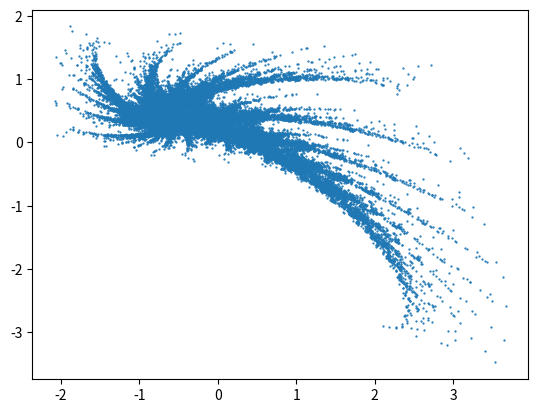

Reproduce this figure in Python.
import numpy as np
import matplotlib.pyplot as plt


class AffineFractal:
    """
    Build fractals using affine transformation (see compgraph Lab4)

    Now there is no Animation and no cosinus and sinus
    """
    def __init__(self, list_of_lists_of_parameter: list, skip_first_n_points: int=10**2, *args):
        """
        Initiates affine fractal with given parameters but before checks if parameters are correct

        # Parameters:
        list_of_lists_of_parameter: list with lists in it (For a,b,c,d,e,f and, if needed, p)
        size_of_fractal: int (How many dots in fractal)
        """
        if args != ():
            raise ValueError(f"Wrong number of arguments, {args} excess")
        self.list_to_check = [list, int]
        self.check_args(list_of_lists_of_parameter, skip_first_n_points)

        self.skip_first_n_points = skip_first_n_points
        # From here it is uses my representation of affine transformation (a = first list(row), b = second list(row) and others)
        if len(list_of_lists_of_parameter) == 7:
            self.a, self.b, self.c, self.d, self.e, self.f, self.p = list_of_lists_of_parameter
        else:
            self.a, self.b, self.c, self.d, self.e, self.f = list_of_lists_of_parameter
            self.p = [1/len(self.a)] * len(self.a)

    def check_args(self, *args):
        """
        Checks if parameters are correct

        if not - raises ValueError with appropriate message
        """
        for argument_index in range(len(args)):
            if type(args[argument_index]) is not self.list_to_check[argument_index]:
                raise ValueError(f"Wrong argument {args[argument_index]}, which is {type(args[argument_index])} type, expected {self.list_to_check[argument_index]} type")

        previous_parameter = None
        for parameter in args[0]:
            if type(parameter) is not list:  # checks if what it received is list
                raise ValueError(f"Wrong parameter {parameter}, which is {type(parameter)} type, expected list type")

            for parameter_index in range(len(parameter)):  # checks if what it received is list where each element is int or float
                if type(parameter[parameter_index]) is not int and type(parameter[parameter_index]) is not float:
                    raise ValueError(f"Wrong parameter {parameter[parameter_index]}, which is {type(parameter[parameter_index])} type, expected int or float type")

            if previous_parameter is not None: # checks len of each parameter
                if len(previous_parameter) != len(parameter):
                    raise ValueError(f"Wrong length of parameter {parameter} in row {args[0].index(parameter)}, expected {len(previous_parameter)}")
            if len(args[0]) != 6 and len(args[0]) != 7:
                raise ValueError(f"Wrong size of list {args[0]} whose len is: {len(args[0])}, expected 6 or 7")
            previous_parameter = parameter

    def generate_points(self, iteration):
        """
        Generates dot of affine fractal on each iteration

        # Updates:
        self.axiom each iteration
        """
        result = np.array(
            [[0.0, 0.0]]*iteration
        )
        size_of_variation = len(self.p)
        for i in range(iteration-1): # how to handle 'iteration = 0'? It should return starting configuration
            variant = np.random.choice(size_of_variation, 1, p=self.p)
            variant = variant[0]
            xk = self.a[variant]*result[i, 0] + self.b[variant]*result[i, 1] + self.e[variant]
            yk = self.c[variant]*result[i, 0] + self.d[variant]*result[i, 1] + self.f[variant]
            result[i+1] = [xk, yk]
            i += 1
        return result[self.skip_first_n_points:, 0], result[self.skip_first_n_points:, 1]

if __name__ == "__main__":
    x, y = AffineFractal([
        [1.0, -0.1],
        [0.2, -1.0],
        [-0.3, 0.4],
        [0.7, 0.2],
        [0.5, -0.4],
        [-0.2, 0.5]
]).generate_points(4*10**4)

    plt.plot(x, y, marker='o', linestyle='', markersize=0.6)
    plt.show()